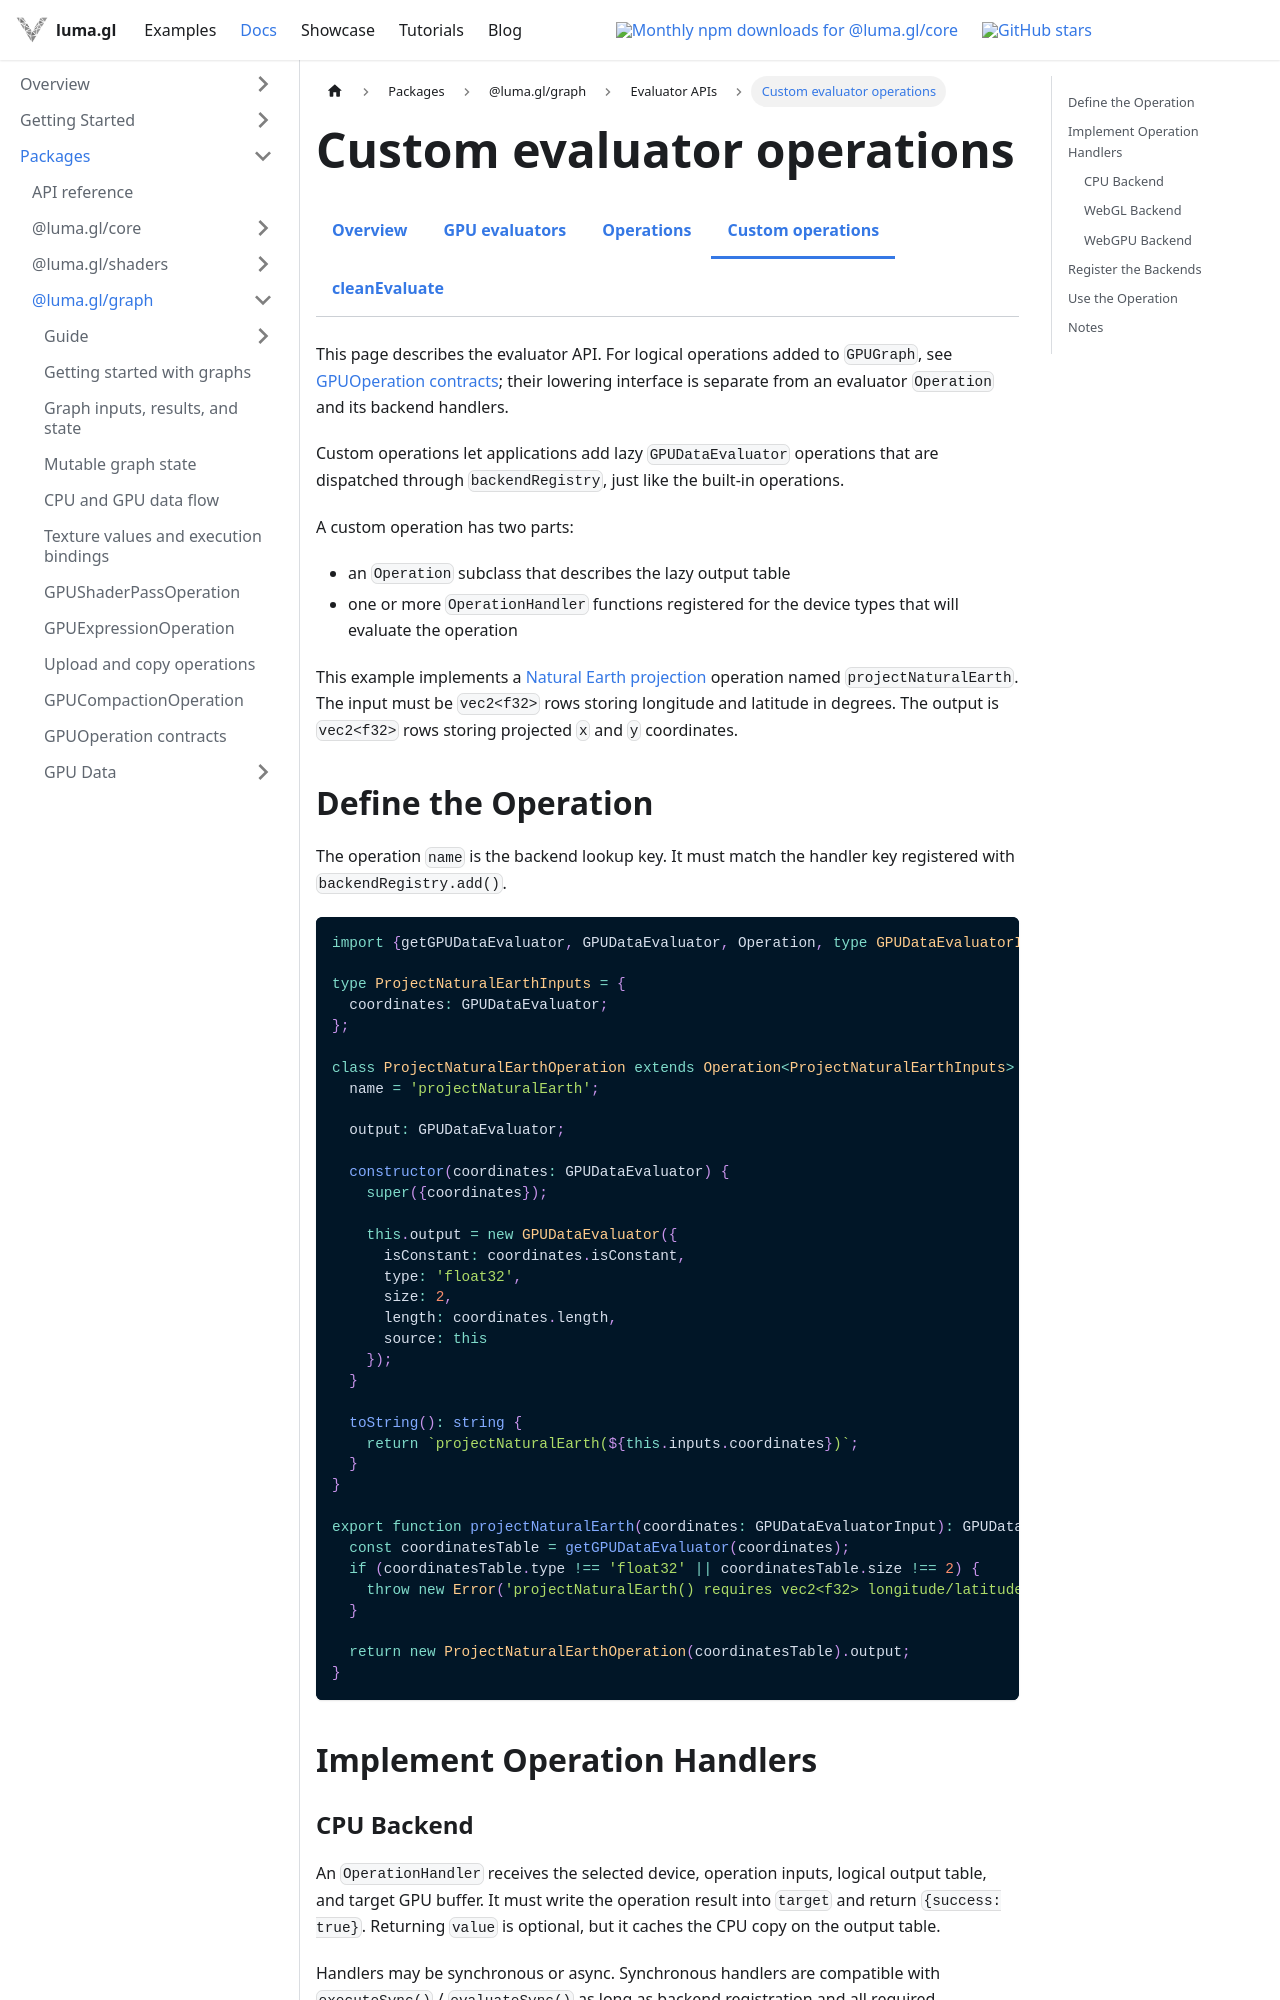

repository: visgl/luma.gl · page: next/docs/api-reference/graph/custom-operation.html · generator: docusaurus

import {GPGPUDocsTabs} from '@site/src/components/docs/gpgpu-docs-tabs';

# Custom evaluator operations

<GPGPUDocsTabs active="custom-operation" />

This page describes the evaluator API. For logical operations added to `GPUGraph`, see
[GPUOperation contracts](./gpu-operation.md); their lowering interface is separate from
an evaluator `Operation` and its backend handlers.

Custom operations let applications add lazy `GPUDataEvaluator` operations that
are dispatched through `backendRegistry`, just like the built-in operations.

A custom operation has two parts:

- an `Operation` subclass that describes the lazy output table
- one or more `OperationHandler` functions registered for the device types that
  will evaluate the operation

This example implements a [Natural Earth projection](https://en.wikipedia.org/wiki/Natural_Earth_projection) operation named
`projectNaturalEarth`. The input must be `vec2<f32>` rows storing longitude and
latitude in degrees. The output is `vec2<f32>` rows storing projected `x` and
`y` coordinates.

## Define the Operation

The operation `name` is the backend lookup key. It must match the handler key
registered with `backendRegistry.add()`.

```ts
import {getGPUDataEvaluator, GPUDataEvaluator, Operation, type GPUDataEvaluatorInput} from '@luma.gl/graph/gpu-simple-graph';

type ProjectNaturalEarthInputs = {
  coordinates: GPUDataEvaluator;
};

class ProjectNaturalEarthOperation extends Operation<ProjectNaturalEarthInputs> {
  name = 'projectNaturalEarth';

  output: GPUDataEvaluator;

  constructor(coordinates: GPUDataEvaluator) {
    super({coordinates});

    this.output = new GPUDataEvaluator({
      isConstant: coordinates.isConstant,
      type: 'float32',
      size: 2,
      length: coordinates.length,
      source: this
    });
  }

  toString(): string {
    return `projectNaturalEarth(${this.inputs.coordinates})`;
  }
}

export function projectNaturalEarth(coordinates: GPUDataEvaluatorInput): GPUDataEvaluator {
  const coordinatesTable = getGPUDataEvaluator(coordinates);
  if (coordinatesTable.type !== 'float32' || coordinatesTable.size !== 2) {
    throw new Error('projectNaturalEarth() requires vec2<f32> longitude/latitude input');
  }

  return new ProjectNaturalEarthOperation(coordinatesTable).output;
}
```

## Implement Operation Handlers
